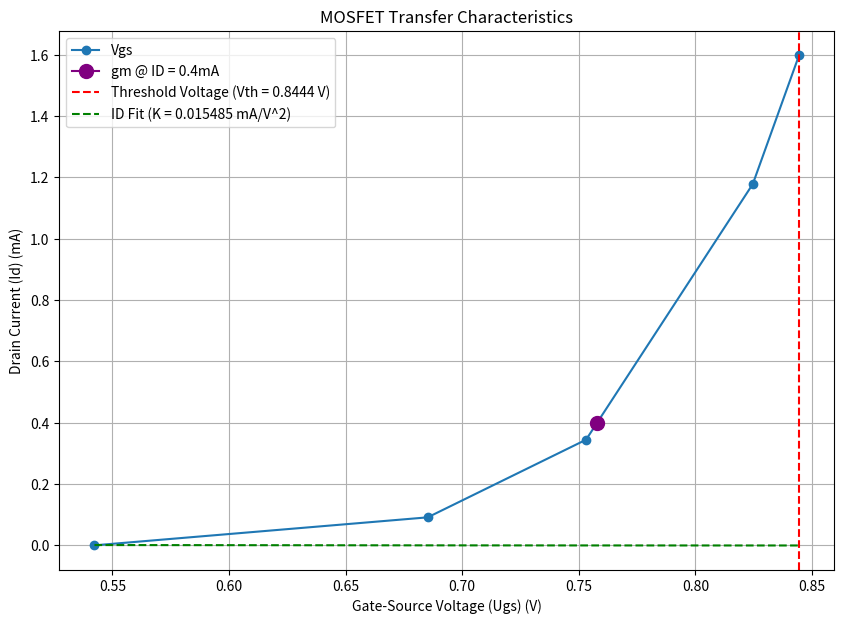

This chart was generated by the following Python code:
import numpy as np
import matplotlib.pyplot as plt

# Experimental Data
Ugs_values = np.array([0.5423, 0.6852, 0.7531, 0.8246, 0.8444])
Id_values = np.array([0.00046, 0.0917, 0.3448, 1.1783, 1.5973])

# Interpolate to find Ugs for ID = 0.4mA
Ugs_04mA = np.interp(0.4, Id_values, Ugs_values)

# Plot MOSFET Transfer Characteristics
plt.figure(figsize=(10, 7))
plt.plot(Ugs_values, Id_values, marker='o', linestyle='-', label='Vgs')

# Calculate transconductance parameter (gm) for the operating point ID = 0.4mA
d_Id_d_Ugs = np.diff(Id_values) / np.diff(Ugs_values)
Ugs_midpoints = (Ugs_values[:-1] + Ugs_values[1:]) / 2
gm_04mA = np.interp(Ugs_04mA, Ugs_midpoints, d_Id_d_Ugs)
plt.plot(Ugs_04mA, 0.4, marker='o', markersize=10, color='purple', label=f'gm @ ID = 0.4mA')

# Mark threshold voltage (Vth)
Vth = Ugs_values[np.argmax(Id_values)]
plt.axvline(x=Vth, color='red', linestyle='--', label=f'Threshold Voltage (Vth = {Vth:.4f} V)')

# Derive parameter K
coefficients = np.polyfit(Ugs_values - Vth, Id_values, 2)
K = 1 / (2 * coefficients[0])

# Plot derived parameter K on the graph
Id_fit = K * (Ugs_values - Vth)**2
plt.plot(Ugs_values, Id_fit, linestyle='--', color='green', label=f'ID Fit (K = {K:.6f} mA/V^2)')

# Customize the plot
plt.title('MOSFET Transfer Characteristics')
plt.xlabel('Gate-Source Voltage (Ugs) (V)')
plt.ylabel('Drain Current (Id) (mA)')
plt.grid(True)
plt.legend()

# Show plot
plt.show()
